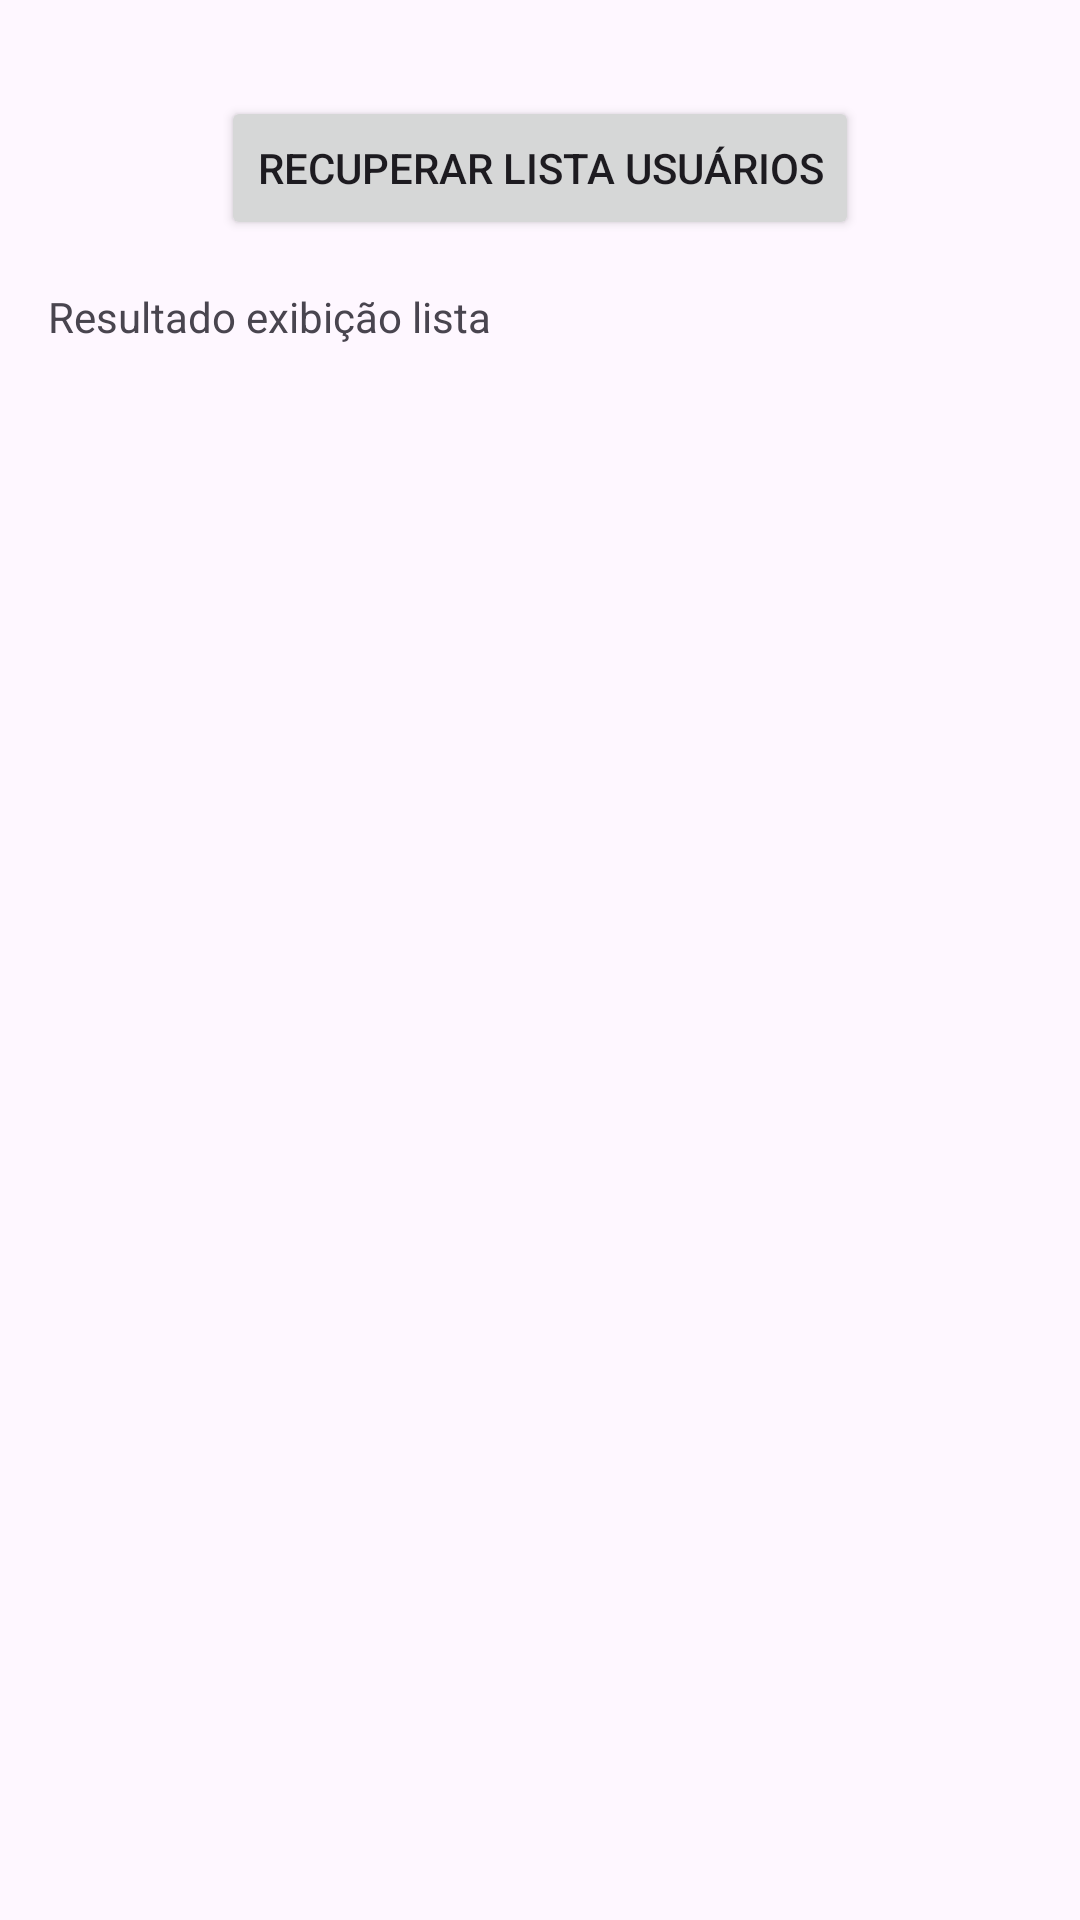

Layout XML and referenced resources for this Android screen:
<!-- AndroidManifest.xml: application theme Theme.MvcMpvMvvm -->
<!-- res/layout/activity_main.xml -->
<?xml version="1.0" encoding="utf-8"?>
<androidx.constraintlayout.widget.ConstraintLayout xmlns:android="http://schemas.android.com/apk/res/android"
    xmlns:app="http://schemas.android.com/apk/res-auto"
    xmlns:tools="http://schemas.android.com/tools"
    android:id="@+id/main"
    android:layout_width="match_parent"
    android:layout_height="match_parent"
    tools:context=".view.MainActivity">

    <Button
        android:id="@+id/btnRecuperarLista"
        android:layout_width="wrap_content"
        android:layout_height="wrap_content"
        android:layout_marginTop="32dp"
        android:text="Recuperar lista Usuários"
        app:layout_constraintEnd_toEndOf="parent"
        app:layout_constraintHorizontal_bias="0.5"
        app:layout_constraintStart_toStartOf="parent"
        app:layout_constraintTop_toTopOf="parent" />

    <TextView
        android:id="@+id/textResultado"
        android:layout_width="0dp"
        android:layout_height="wrap_content"
        android:layout_marginStart="16dp"
        android:layout_marginTop="16dp"
        android:layout_marginEnd="16dp"
        android:text="Resultado exibição lista"
        app:layout_constraintEnd_toEndOf="parent"
        app:layout_constraintHorizontal_bias="0.5"
        app:layout_constraintStart_toStartOf="parent"
        app:layout_constraintTop_toBottomOf="@+id/btnRecuperarLista" />
</androidx.constraintlayout.widget.ConstraintLayout>
<!-- resources referenced by this layout -->
<resources>
  <style name="Theme.MvcMpvMvvm" parent="Base.Theme.MvcMpvMvvm" />
  <style name="Base.Theme.MvcMpvMvvm" parent="Theme.Material3.DayNight.NoActionBar">
          
          
      </style>
</resources>
